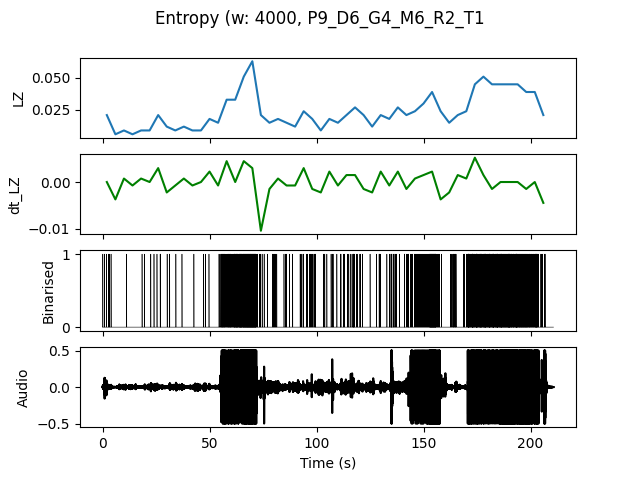

Data behind this chart, as committed beside it:
, t0, LZ, dt_LZ, IOI
0.0, 0.0, 0.02094, 0.0, 0.6667
4.0, 4.0, 0.005983, -0.003739, 0.0
8.0, 8.0, 0.008974, 0.0007479, 4.0
12.0, 12.0, 0.005983, -0.0007479, 0.0
16.0, 16.0, 0.008974, 0.0007479, 2.0
20.0, 20.0, 0.008974, 0.0, 4.0
24.0, 24.0, 0.02094, 0.002991, 1.0
28.0, 28.0, 0.01197, -0.002244, 1.333
32.0, 32.0, 0.008974, -0.0007479, 4.0
36.0, 36.0, 0.01197, 0.0007479, 4.0
40.0, 40.0, 0.008974, -0.0007479, 4.0
44.0, 44.0, 0.008974, 0.0, 4.0
48.0, 48.0, 0.01795, 0.002244, 2.0
52.0, 52.0, 0.01496, -0.0007479, 0.8
56.0, 56.0, 0.03291, 0.004487, 0.2667
60.0, 60.0, 0.03291, 0.0, 0.2353
64.0, 64.0, 0.05085, 0.004487, 0.1538
68.0, 68.0, 0.06282, 0.002991, 0.1481
72.0, 72.0, 0.02094, -0.01047, 0.8
76.0, 76.0, 0.01496, -0.001496, 1.333
80.0, 80.0, 0.01795, 0.0007479, 1.333
84.0, 84.0, 0.01496, -0.0007479, 1.0
88.0, 88.0, 0.01197, -0.0007479, 4.0
92.0, 92.0, 0.02393, 0.002991, 0.6667
96.0, 96.0, 0.01795, -0.001496, 0.5714
100.0, 100.0, 0.008974, -0.002244, 2.0
104.0, 104.0, 0.01795, 0.002244, 1.0
108.0, 108.0, 0.01496, -0.0007479, 1.333
112.0, 112.0, 0.02094, 0.001496, 1.0
116.0, 116.0, 0.02692, 0.001496, 0.5
120.0, 120.0, 0.02094, -0.001496, 1.333
124.0, 124.0, 0.01197, -0.002244, 4.0
128.0, 128.0, 0.02094, 0.002244, 1.0
132.0, 132.0, 0.01795, -0.0007479, 0.6667
136.0, 136.0, 0.02692, 0.002244, 0.8
140.0, 140.0, 0.02094, -0.001496, 0.5
144.0, 144.0, 0.02393, 0.0007479, 0.5714
148.0, 148.0, 0.02991, 0.001496, 0.4444
152.0, 152.0, 0.03889, 0.002244, 0.1739
156.0, 156.0, 0.02393, -0.003739, 0.8
160.0, 160.0, 0.01496, -0.002244, 1.0
164.0, 164.0, 0.02094, 0.001496, 1.0
168.0, 168.0, 0.02393, 0.0007479, 0.3636
172.0, 172.0, 0.04487, 0.005235, 0.2
176.0, 176.0, 0.05085, 0.001496, 0.1905
180.0, 180.0, 0.04487, -0.001496, 0.2
184.0, 184.0, 0.04487, 0.0, 0.1905
188.0, 188.0, 0.04487, 0.0, 0.1905
192.0, 192.0, 0.04487, 0.0, 0.2
196.0, 196.0, 0.03889, -0.001496, 0.2353
200.0, 200.0, 0.03889, 0.0, 0.25
204.0, 204.0, 0.02094, -0.004487, 0.8
